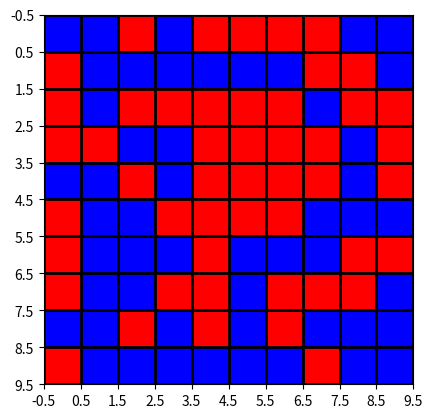

Reproduce this figure in Python.
import matplotlib.pyplot as plt
from matplotlib import colors
import numpy as np

data = np.random.rand(10, 10) * 20

# create discrete colormap
cmap = colors.ListedColormap(['red', 'blue'])
bounds = [0,10,20]
norm = colors.BoundaryNorm(bounds, cmap.N)

fig, ax = plt.subplots()
ax.imshow(data, cmap=cmap, norm=norm)

# draw gridlines
ax.grid(which='major', axis='both', linestyle='-', color='k', linewidth=2)
ax.set_xticks(np.arange(-.5, 10, 1));
ax.set_yticks(np.arange(-.5, 10, 1));

plt.show()

